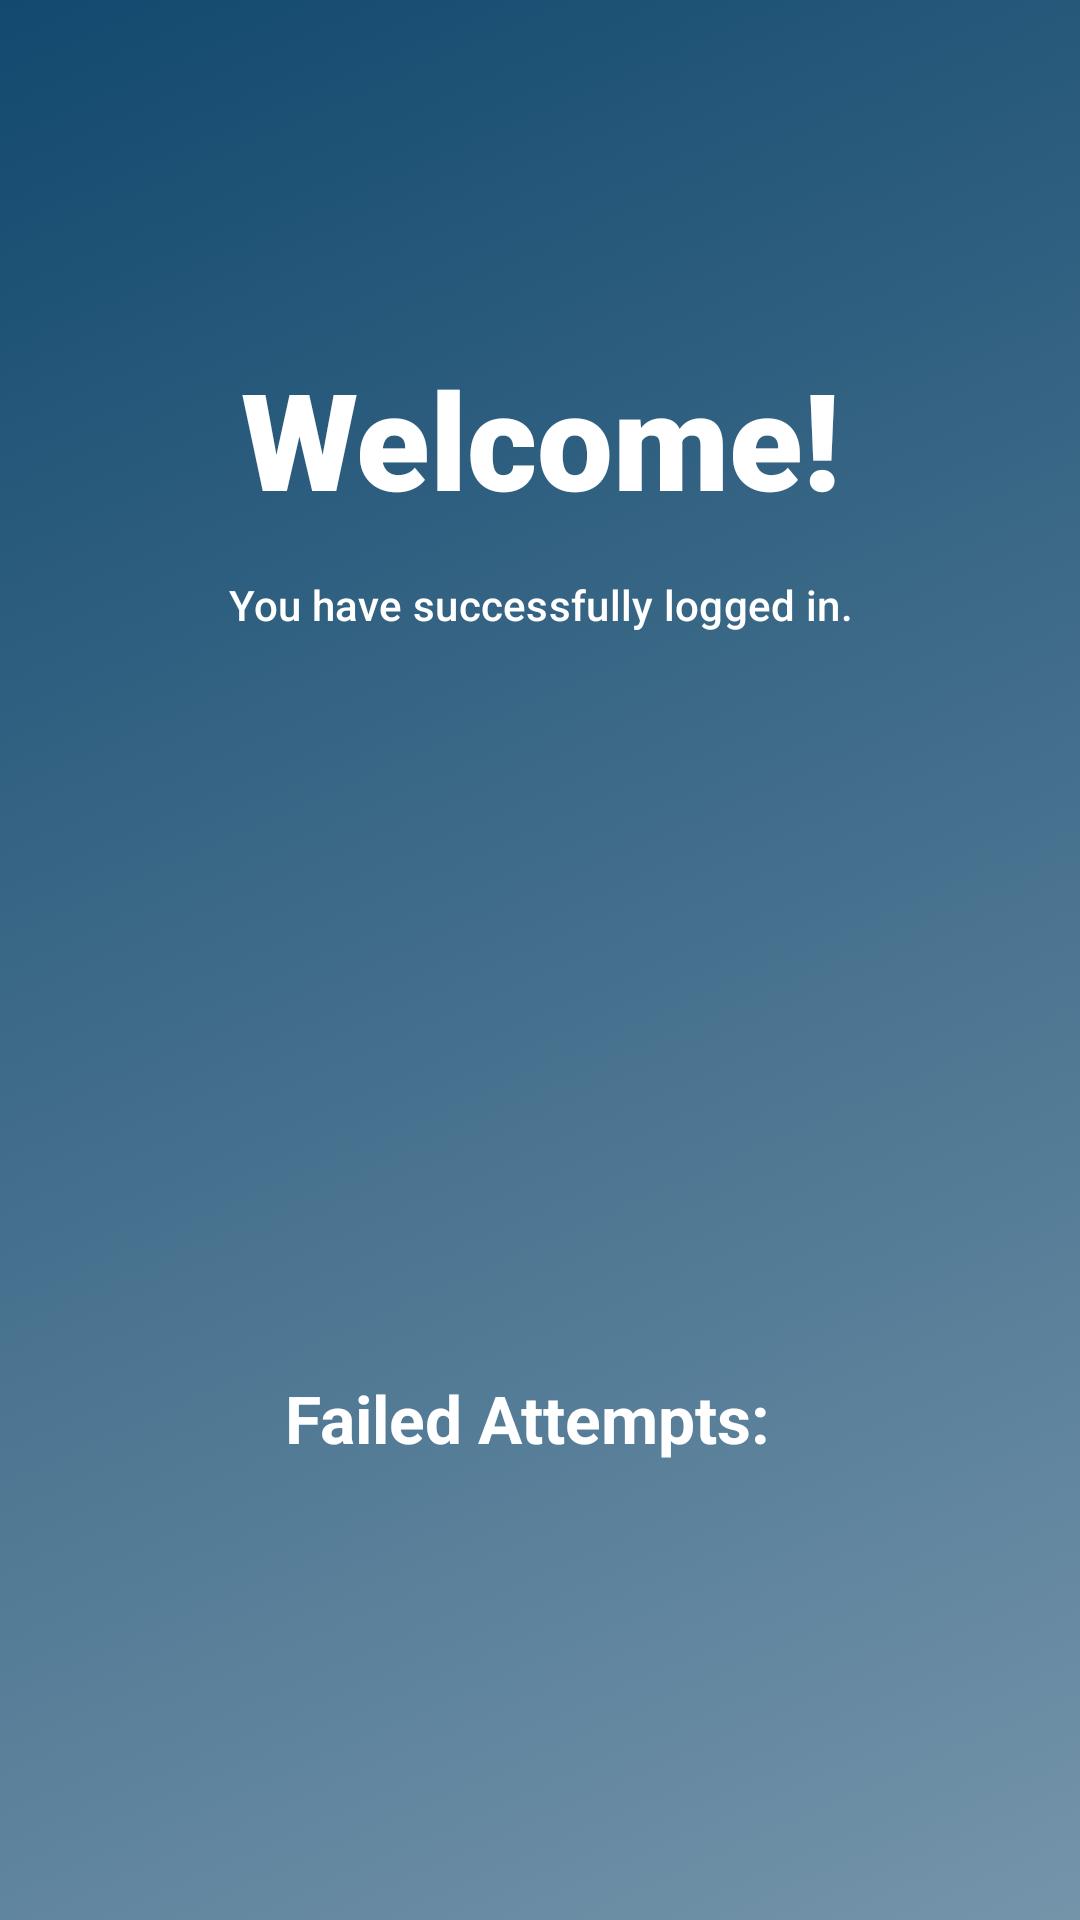

Produce the Android XML layout that renders to this screen, including the resource entries it uses.
<!-- AndroidManifest.xml: application theme Theme.AppCompat.Light.NoActionBar.FullScreen -->
<!-- res/layout/activity_welcome.xml -->
<?xml version="1.0" encoding="utf-8"?>
<androidx.constraintlayout.widget.ConstraintLayout xmlns:android="http://schemas.android.com/apk/res/android"
    xmlns:app="http://schemas.android.com/apk/res-auto"
    xmlns:tools="http://schemas.android.com/tools"
    android:layout_width="match_parent"
    android:layout_height="match_parent"
    android:background="@drawable/gradient"
    tools:context=".WelcomeActivity">

    <TextView
        android:id="@+id/titleTextView"
        android:layout_width="wrap_content"
        android:layout_height="wrap_content"
        android:layout_marginStart="24dp"
        android:layout_marginEnd="24dp"
        android:fontFamily="sans-serif-black"
        android:gravity="center"
        android:text="@string/welcome"
        android:textAllCaps="false"
        android:textAppearance="@android:style/TextAppearance.Material.Display2"
        android:textColor="@color/white"
        app:layout_constraintBottom_toBottomOf="parent"
        app:layout_constraintEnd_toEndOf="parent"
        app:layout_constraintStart_toStartOf="parent"
        app:layout_constraintTop_toTopOf="parent"
        app:layout_constraintVertical_bias="0.2" />

    <TextView
        android:id="@+id/textView"
        android:layout_width="wrap_content"
        android:layout_height="wrap_content"
        android:layout_marginTop="16dp"
        android:text="@string/you_have_successfully_logged_in"
        android:textAppearance="@style/TextAppearance.MaterialComponents.Subtitle2"
        android:textColor="@color/white"
        app:layout_constraintEnd_toEndOf="@+id/titleTextView"
        app:layout_constraintStart_toStartOf="@+id/titleTextView"
        app:layout_constraintTop_toBottomOf="@+id/titleTextView" />

    <ImageView
        android:id="@+id/checkImageView"
        android:layout_width="wrap_content"
        android:layout_height="wrap_content"
        android:contentDescription="@string/checkmark"
        app:layout_constraintBottom_toBottomOf="parent"
        app:layout_constraintEnd_toEndOf="parent"
        app:layout_constraintStart_toStartOf="parent"
        app:layout_constraintTop_toTopOf="parent"
        app:srcCompat="@drawable/animated_check" />

    <LinearLayout
        android:layout_width="wrap_content"
        android:layout_height="wrap_content"
        android:orientation="horizontal"
        app:layout_constraintBottom_toBottomOf="parent"
        app:layout_constraintEnd_toEndOf="parent"
        app:layout_constraintStart_toStartOf="parent"
        app:layout_constraintTop_toTopOf="parent"
        app:layout_constraintVertical_bias="0.75">

        <TextView
            android:id="@+id/failedAttemptsTextView"
            android:layout_width="wrap_content"
            android:layout_height="wrap_content"
            android:text="@string/failed_attempts"
            android:textAppearance="@android:style/TextAppearance.Material.Large"
            android:textColor="@color/white"
            android:textStyle="bold" />

        <TextView
            android:id="@+id/numberTextView"
            android:layout_width="wrap_content"
            android:layout_height="wrap_content"
            android:layout_gravity="center"
            android:layout_marginStart="8dp"
            android:textAppearance="@android:style/TextAppearance.Material.Large"
            android:textColor="@color/white"
            android:textStyle="bold" />

    </LinearLayout>

</androidx.constraintlayout.widget.ConstraintLayout>
<!-- resources referenced by this layout -->
<resources>
  <color name="white">#FFFFFFFF</color>
  <!-- drawable animated_check (drawable) -->
  <animated-vector
      xmlns:android="http://schemas.android.com/apk/res/android"
      xmlns:aapt="http://schemas.android.com/aapt">
      <aapt:attr name="android:drawable">
          <vector
              android:name="vector"
              android:width="84dp"
              android:height="60dp"
              android:viewportWidth="84"
              android:viewportHeight="60">
              <path
                  android:name="done"
                  android:pathData="M 3.536 27.097 L 30.258 53.819 L 80.541 3.536"
                  android:strokeColor="#39FF14"
                  android:strokeWidth="10"
                  android:trimPathEnd="0"/>
          </vector>
      </aapt:attr>
      <target android:name="done">
          <aapt:attr name="android:animation">
              <objectAnimator
                  android:propertyName="trimPathEnd"
                  android:startOffset="200"
                  android:duration="500"
                  android:valueFrom="0"
                  android:valueTo="1"
                  android:valueType="floatType"
                  android:interpolator="@android:interpolator/fast_out_slow_in"/>
          </aapt:attr>
      </target>
  </animated-vector>
  <!-- drawable gradient: png bitmap (drawable, 224399 bytes) -->
  <string name="checkmark">Checkmark</string>
  <string name="failed_attempts">Failed Attempts:</string>
  <string name="welcome">Welcome!</string>
  <string name="you_have_successfully_logged_in">You have successfully logged in.</string>
  <style name="Theme.AppCompat.Light.NoActionBar.FullScreen" parent="@style/Theme.AppCompat.Light.NoActionBar">
          <item name="android:windowNoTitle">true</item>
          <item name="android:windowActionBar">false</item>
          <item name="android:windowFullscreen">true</item>
          <item name="android:windowContentOverlay">@null</item>
      </style>
</resources>
